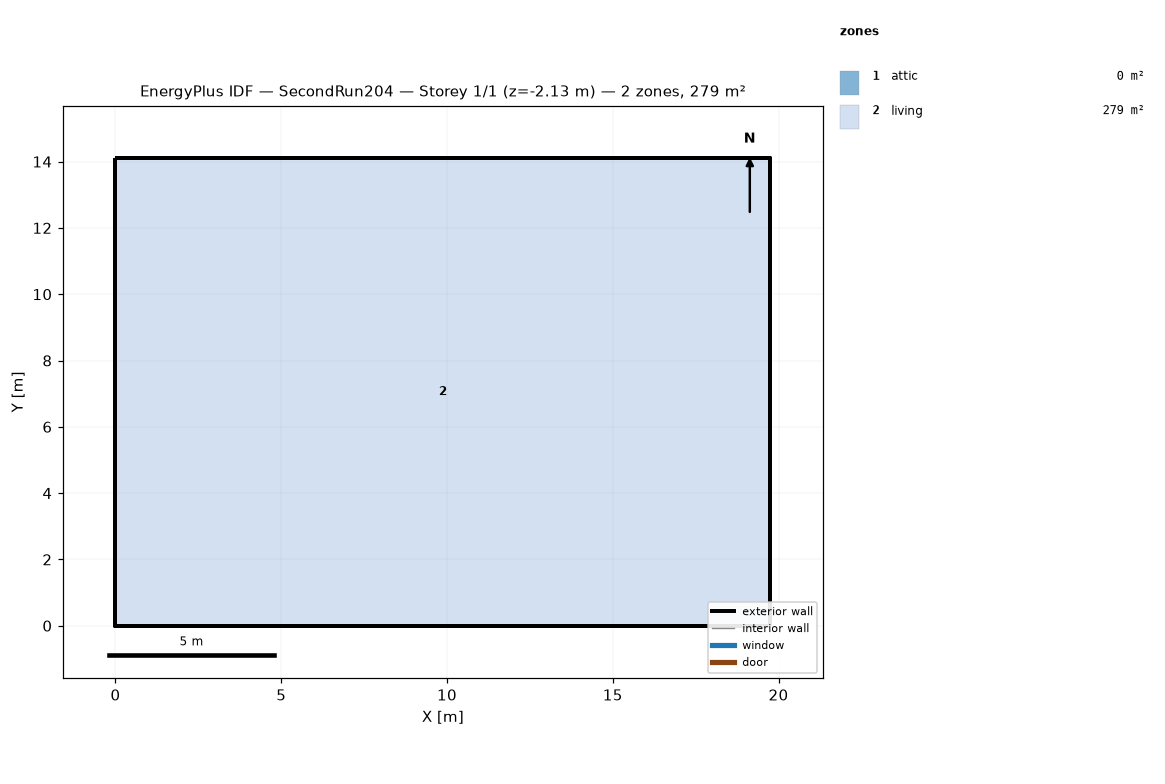
=== STOREY PLAN SPEC (per zone: floor XY polygon, exterior-wall plan segments, windows/doors) ===
zone 1: attic  (0.0 m²)
  exterior wall: (19.75, 0.00) – (19.75, 14.11) – (19.75, 7.05)  [21.2 m]
  exterior wall: (0.00, 14.11) – (0.00, 0.00) – (0.00, 7.05)  [21.2 m]
zone 2: living  (278.7 m²)
  floor: (0.00, 0.00) (0.00, 14.11) (19.75, 14.11) (19.75, 0.00)
  exterior wall: (0.00, 0.00) – (19.75, 0.00)  [19.8 m] x2 surfaces
  exterior wall: (19.75, 0.00) – (19.75, 14.11)  [14.1 m] x2 surfaces
  exterior wall: (19.75, 14.11) – (0.00, 14.11)  [19.8 m] x2 surfaces
  exterior wall: (0.00, 14.11) – (0.00, 0.00)  [14.1 m] x2 surfaces
  interior walls: 4

=== DERIVED (storey summary) ===
Building: SecondRun204
Storey: 1 of 1  (floor level z = -2.13 m)
Storey gross floor area: 278.7 m²
Zones on this storey: 2
  - attic: floor 0.0 m²; exterior wall 42.3 m (19.4 m²); WWR 0.0%
  - living: floor 278.7 m²; exterior wall 67.7 m (516.1 m²); WWR 0.0%
Zone adjacency: (none detected)